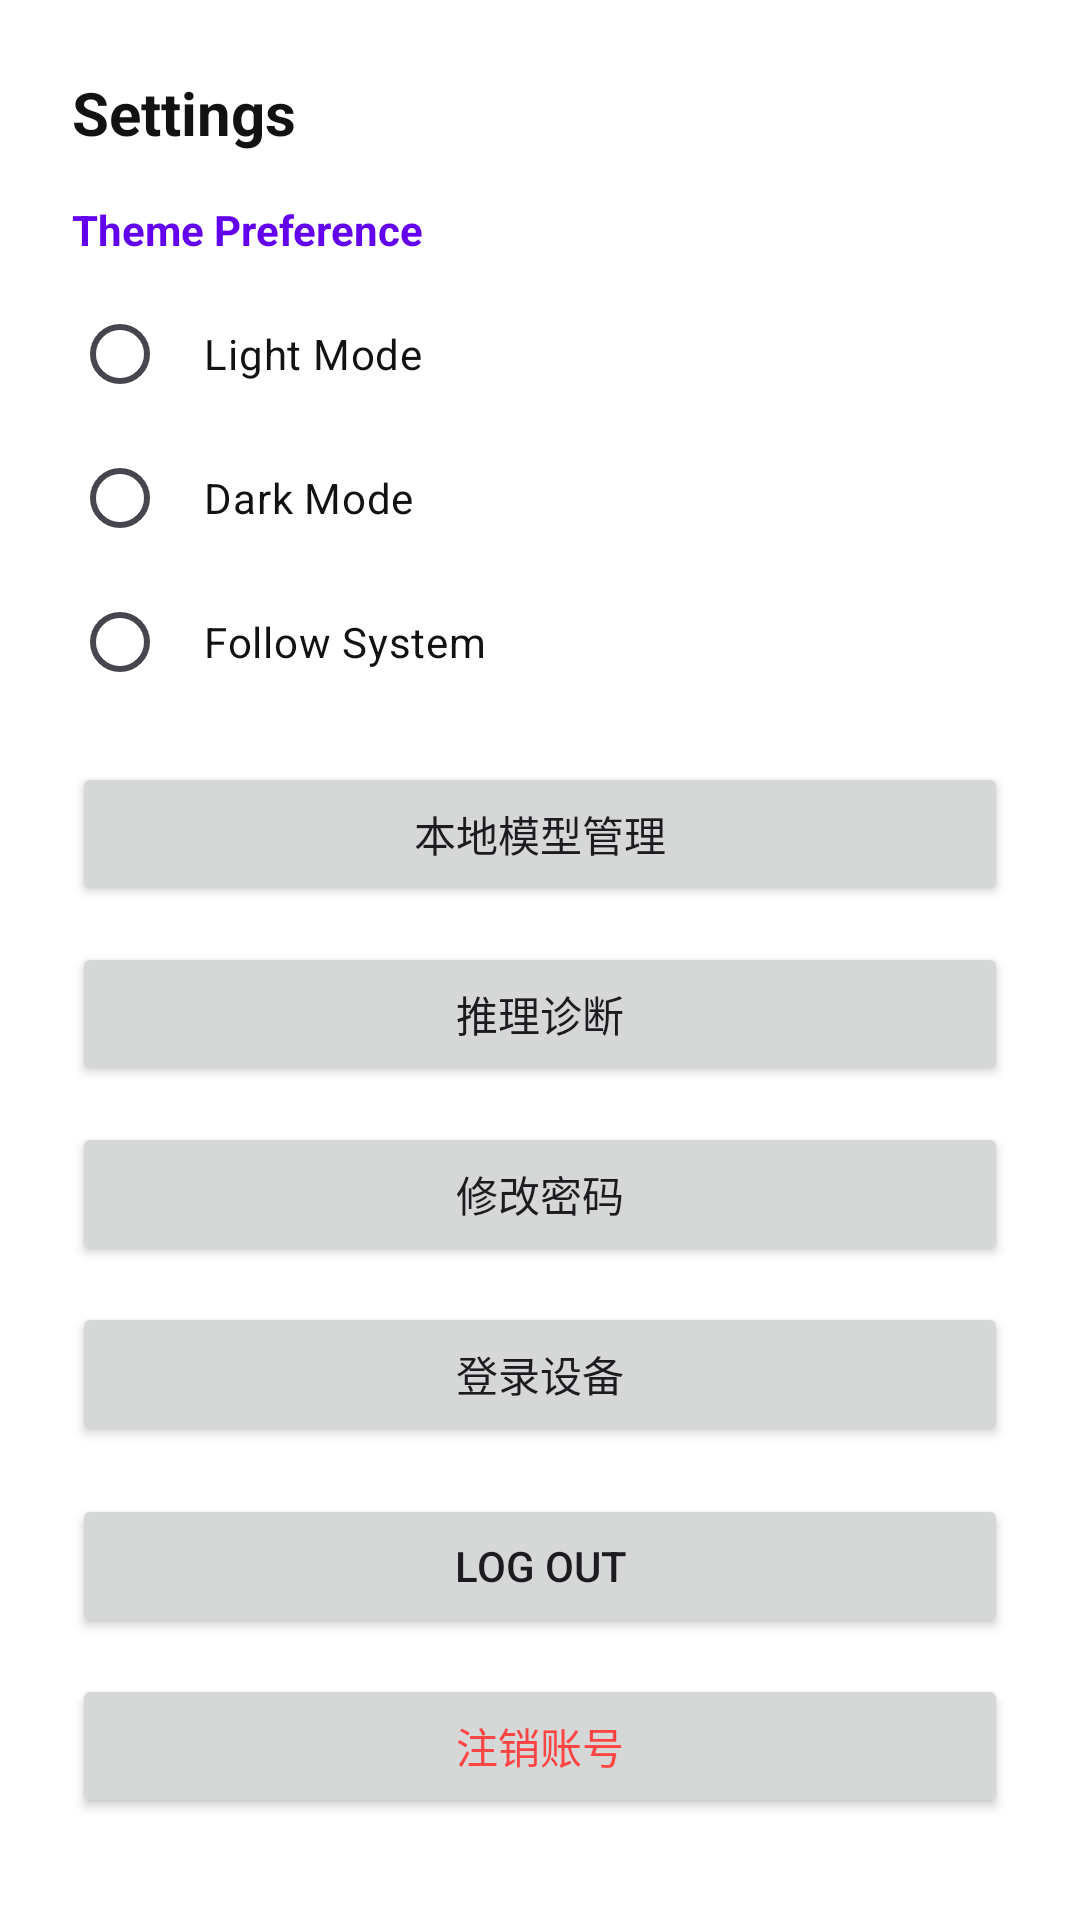

Layout XML and referenced resources for this Android screen:
<!-- AndroidManifest.xml: application theme Theme.Persona -->
<!-- res/layout/dialog_settings.xml -->
<?xml version="1.0" encoding="utf-8"?>
<LinearLayout xmlns:android="http://schemas.android.com/apk/res/android"
    android:layout_width="match_parent"
    android:layout_height="wrap_content"
    android:background="@color/card_background"
    android:orientation="vertical"
    android:padding="24dp">

    <TextView
        android:layout_width="wrap_content"
        android:layout_height="wrap_content"
        android:layout_marginBottom="16dp"
        android:text="Settings"
        android:textColor="@color/text_primary"
        android:textSize="20sp"
        android:textStyle="bold" />

    <TextView
        android:layout_width="wrap_content"
        android:layout_height="wrap_content"
        android:layout_marginBottom="8dp"
        android:text="Theme Preference"
        android:textColor="@color/primary_purple"
        android:textStyle="bold" />

    <RadioGroup
        android:id="@+id/radioGroupTheme"
        android:layout_width="match_parent"
        android:layout_height="wrap_content">

        <RadioButton
            android:id="@+id/rbLight"
            android:layout_width="match_parent"
            android:layout_height="wrap_content"
            android:padding="12dp"
            android:text="Light Mode"
            android:textColor="@color/text_primary" />

        <RadioButton
            android:id="@+id/rbDark"
            android:layout_width="match_parent"
            android:layout_height="wrap_content"
            android:padding="12dp"
            android:text="Dark Mode"
            android:textColor="@color/text_primary" />

        <RadioButton
            android:id="@+id/rbSystem"
            android:layout_width="match_parent"
            android:layout_height="wrap_content"
            android:padding="12dp"
            android:text="Follow System"
            android:textColor="@color/text_primary" />
    </RadioGroup>

    <Button
        android:id="@+id/btnModelManager"
        android:layout_width="match_parent"
        android:layout_height="wrap_content"
        android:layout_marginTop="16dp"
        android:text="&#26412;&#22320;&#27169;&#22411;&#31649;&#29702;" />

    <Button
        android:id="@+id/btnInferenceDiagnostics"
        android:layout_width="match_parent"
        android:layout_height="wrap_content"
        android:layout_marginTop="12dp"
        android:text="@string/diagnostics_title" />

    <Button
        android:id="@+id/btnChangePassword"
        android:layout_width="match_parent"
        android:layout_height="wrap_content"
        android:layout_marginTop="12dp"
        android:text="修改密码" />

    <Button
        android:id="@+id/btnSessions"
        android:layout_width="match_parent"
        android:layout_height="wrap_content"
        android:layout_marginTop="12dp"
        android:text="登录设备" />

    <Button
        android:id="@+id/btnLogout"
        android:layout_width="match_parent"
        android:layout_height="wrap_content"
        android:layout_marginTop="16dp"
        android:text="Log Out" />

    <Button
        android:id="@+id/btnDeleteAccount"
        android:layout_width="match_parent"
        android:layout_height="wrap_content"
        android:layout_marginTop="12dp"
        android:text="注销账号"
        android:textColor="@android:color/holo_red_light" />

</LinearLayout>
<!-- resources referenced by this layout -->
<resources>
  <color name="card_background">#FFFFFF</color>
  <color name="primary_purple">#6200EE</color>
  <color name="text_primary">#121212</color>
  <string name="diagnostics_title">推理诊断</string>
  <style name="Theme.Persona" parent="Base.Theme.Persona" />
  <style name="Base.Theme.Persona" parent="Theme.Material3.DayNight.NoActionBar">
          
          <item name="colorPrimary">@color/primary_purple</item>
          <item name="android:statusBarColor">@color/app_background</item>
          <item name="android:windowBackground">@color/app_background</item>
      </style>
  <color name="app_background">#F5F5F5</color>
</resources>
